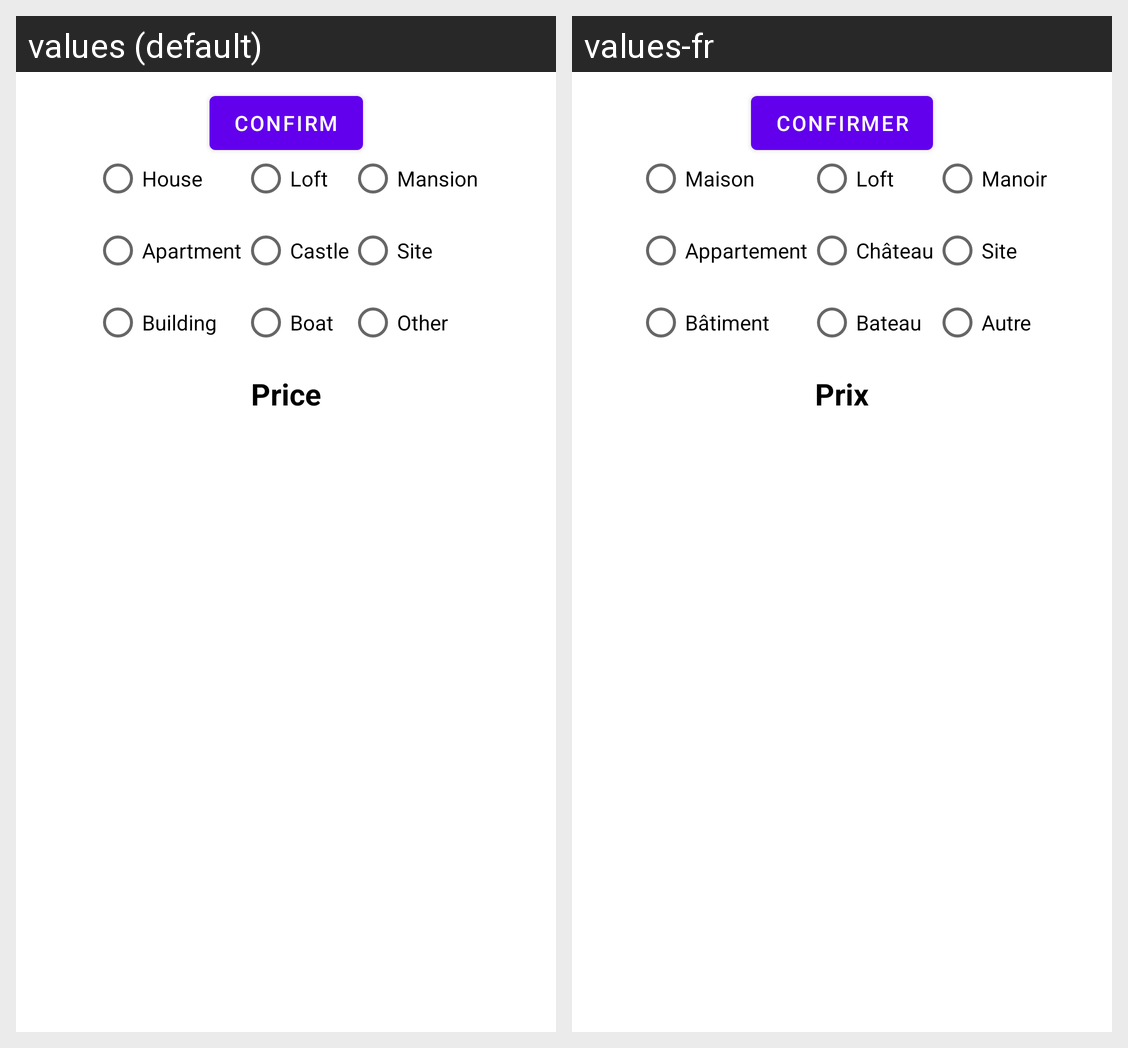

Here is an Android app screen in its default locale and in the app's own translations. Write out the translated-string differences for the strings that appear on this screen.
Android screen res/layout/filters_dialog_simple.xml rendered under 2 locales, left to right: values (default), values-fr. Device: Nexus 5 (rendered at 1080×1920; each locale shown at half size, 540×960, under a caption strip naming it); theme Theme.OC_P9_kotlin.
Strings drawn on this screen, with the default value and each locale's value (text and hints the layout hard-codes, and strings that could not be matched under every locale, appear in the picture but are not listed):

add_estate_type
  values: Type
  values-fr: Type

type_house
  values: House
  values-fr: Maison

type_apartment
  values: Apartment
  values-fr: Appartement

type_building
  values: Building
  values-fr: Bâtiment

type_loft
  values: Loft
  values-fr: Loft

type_castle
  values: Castle
  values-fr: Château

type_boat
  values: Boat
  values-fr: Bateau

type_mansion
  values: Mansion
  values-fr: Manoir

type_site
  values: Site
  values-fr: Site

type_other
  values: Other
  values-fr: Autre

add_estate_price
  values: Price
  values-fr: Prix

add_estate_dialog_confirm
  values: Confirm
  values-fr: Confirmer
